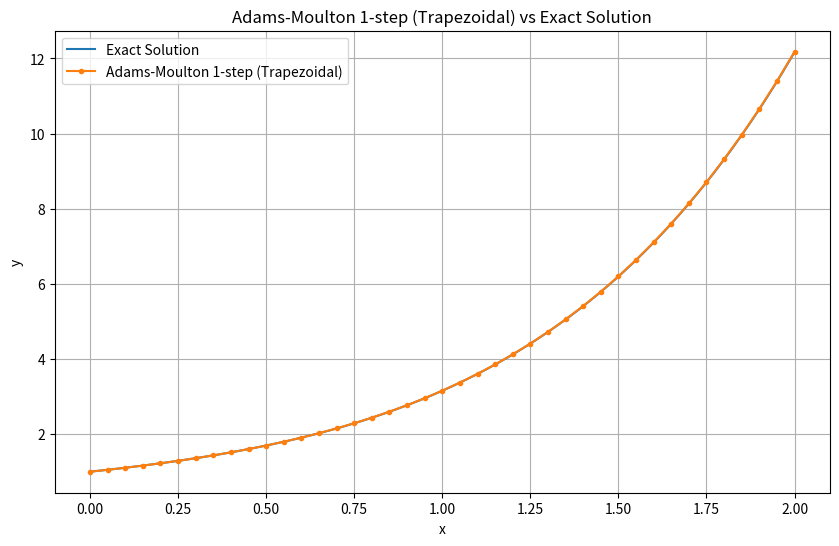

Generate this figure with matplotlib:
import math
import os
import csv
import matplotlib.pyplot as plt

# ---------------- problem definition ----------------
# dy/dx = x^2 + y,   y(0) = 1

def ode_function(x, y):
    """Right hand side f(x, y) of the differential equation."""
    return x * x + y

def exact_solution(x):
    """Analytical solution, used to measure the error of the numerical method."""
    return 3 * math.exp(x) - x * x - 2 * x - 2

def taylor_step(x_current, y_current, step_size):
    """One step of the 4th order Taylor series for y' = x^2 + y."""
    # Derivatives of y obtained by differentiating the ODE repeatedly
    first_derivative = x_current * x_current + y_current      # y'   = x^2 + y
    second_derivative = 2 * x_current + first_derivative      # y''  = 2x + y'
    third_derivative = 2 + second_derivative                  # 3rd derivative = 2 + y''
    fourth_derivative = third_derivative                      # 4th derivative = 3rd derivative

    # y(x+h) = y + h*y' + h^2/2! * y'' + h^3/3! * y(3) + h^4/4! * y(4)
    return (y_current
            + step_size * first_derivative
            + (step_size ** 2 / 2) * second_derivative
            + (step_size ** 3 / 6) * third_derivative
            + (step_size ** 4 / 24) * fourth_derivative)

# ---------------- parameters ----------------
x_initial = 0
y_initial = 1
step_size = 0.05
x_final = 2

# number of iterations (40 steps, same as the original code)
number_of_steps = int(round((x_final - x_initial) / step_size))

# lists that store the numerical solution
x_values = [x_initial]
y_values = [y_initial]

# ---------------- numerical method: Adams-Moulton 1-step (Trapezoidal) ----------------
# The one-step method needs no extra starting values, only y(0).

# Predictor-corrector loop: step_index is the latest known point,
# and the point step_index + 1 is computed.
for step_index in range(0, number_of_steps):
    x_next = x_initial + (step_index + 1) * step_size

    # slope at the current (known) point
    slope_current = ode_function(x_values[step_index], y_values[step_index])

    # Predictor: 4th order Taylor series step gives a first guess of y_next
    y_predicted = taylor_step(x_values[step_index], y_values[step_index], step_size)

    # Trapezoidal rule: y_next = y_n + h/2 * (f_(n+1) + f_n)
    # Corrector: the formula is implicit (it contains the unknown y_next),
    # so it is iterated, starting from the predicted value, until it converges.
    y_corrected = y_predicted
    for iteration in range(50):
        y_updated = y_values[step_index] + (step_size / 2) * (ode_function(x_next, y_corrected) + slope_current)
        has_converged = abs(y_updated - y_corrected) < 1e-13
        y_corrected = y_updated
        if has_converged:
            break

    y_next = y_corrected

    x_values.append(x_next)
    y_values.append(y_next)

# ---------------- exact solution (smooth curve for plotting) ----------------
x_exact_curve = []
y_exact_curve = []

for point_index in range(2001):
    x_point = point_index * 0.001
    x_exact_curve.append(x_point)
    y_exact_curve.append(exact_solution(x_point))

# ---------------- print comparison table ----------------
print("Adams-Moulton 1-step (Trapezoidal) (order 2)")
print()

print("x\t\tAM1\t\tExact\t\tAM1 Error")

for row_index in range(len(x_values)):
    x_point = x_values[row_index]

    numerical_value = y_values[row_index]
    exact_value = exact_solution(x_point)

    absolute_error = abs(exact_value - numerical_value)

    print(
        f"{x_point:.2f}\t\t"
        f"{numerical_value:.9f}\t"
        f"{exact_value:.9f}\t"
        f"{absolute_error:.9f}"
    )

print()
print("Number of iterations:", len(x_values) - 1)

print()
print("Value at x =", x_final)
print()

print("Adams-Moulton 1-step (Trapezoidal):")
print(y_values[-1])

print()
print("Exact Solution:")
print(exact_solution(x_final))

print()
print("Adams-Moulton 1-step (Trapezoidal) Absolute Error:")
print(abs(exact_solution(x_final) - y_values[-1]))

# ---------------- save the numerical values ----------------
# plot_all.py reads this file to draw every method in one graph.
# The results folder is created here, when the script is executed.
os.makedirs("results", exist_ok=True)

with open("results/am1.csv", "w", newline="") as csv_file:
    writer = csv.writer(csv_file)
    writer.writerow(["x", "y"])
    for row_index in range(len(x_values)):
        writer.writerow([x_values[row_index], y_values[row_index]])

# ---------------- plot ----------------
plt.figure(figsize=(10, 6))

plt.plot(x_exact_curve, y_exact_curve, label="Exact Solution")
plt.plot(x_values, y_values, marker="o", markersize=3, label="Adams-Moulton 1-step (Trapezoidal)")

plt.xlabel("x")
plt.ylabel("y")
plt.title("Adams-Moulton 1-step (Trapezoidal) vs Exact Solution")
plt.legend()
plt.grid(True)

plt.savefig("results/am1.png", dpi=300, bbox_inches="tight")

plt.show()
